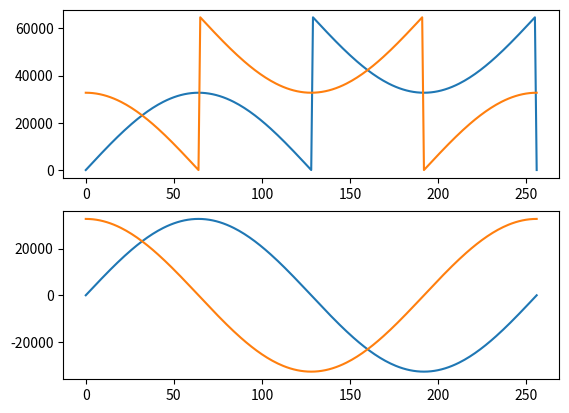

Here is the Python script that generated this plot:
import numpy as np
import matplotlib.pyplot as plt

# generate sine to f32
sin_len = 257

t = np.linspace(0,1,sin_len)
#s = (np.sin(2 * np.pi * t) + 1 ) * 0.5
s = (np.sin(2 * np.pi * t)) * 0.999999
c = (np.cos(2 * np.pi * t)) * 0.999999
# convert to q15
q = 15
q_sin = np.int16(s * np.float32( 1 << q ) )
q_cos = np.int16(c * np.float32( 1 << q ) )

q_usin = np.uint16(s * np.float32( 1 << q ) )
q_ucos = np.uint16(c * np.float32( 1 << q ) )

plt.figure(1)
plt.subplot(2,1,1)
plt.plot(q_usin)
plt.plot(q_ucos)
plt.subplot(2,1,2)
plt.plot(q_sin)
plt.plot(q_cos)
plt.show()

